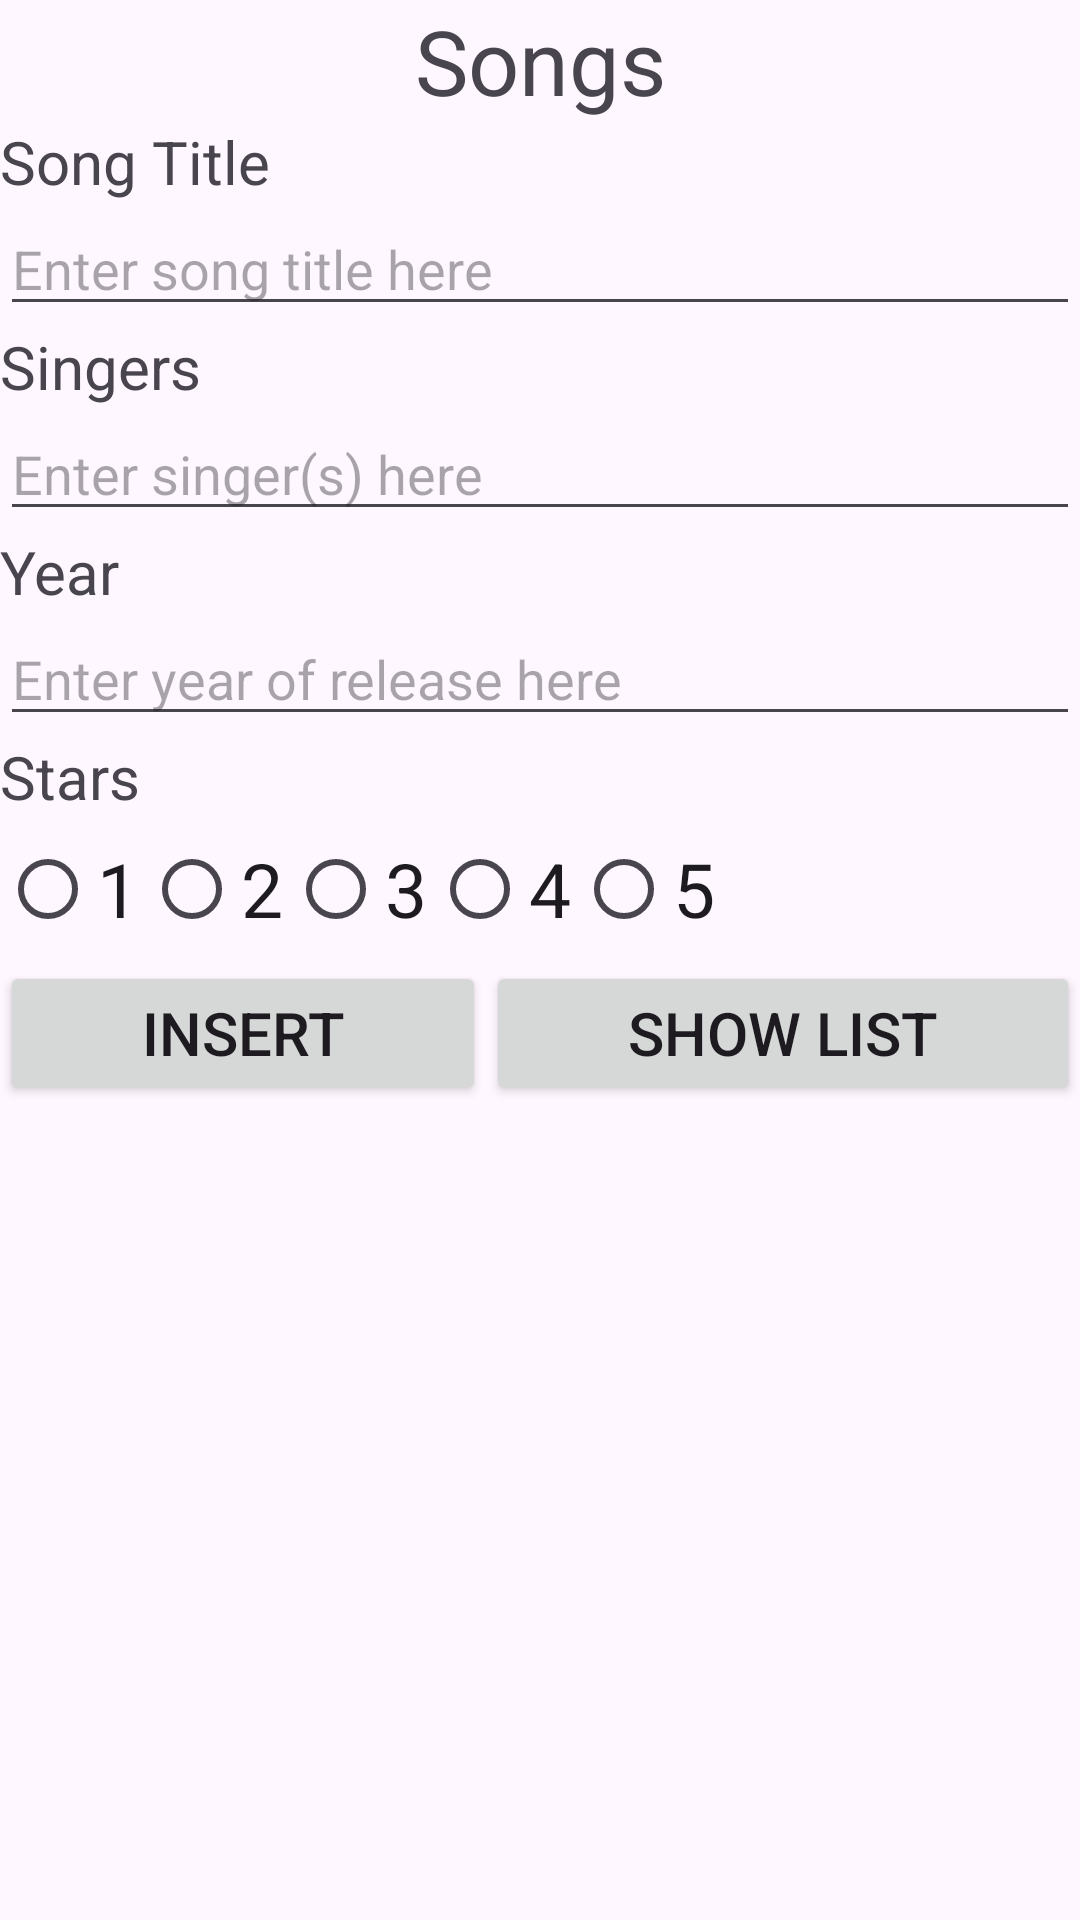

Reconstruct the res/layout file that produces this screen, plus the resources it refers to.
<!-- AndroidManifest.xml: application theme Theme.P08Songs -->
<!-- res/layout/activity_main.xml -->
<?xml version="1.0" encoding="utf-8"?>
<LinearLayout xmlns:android="http://schemas.android.com/apk/res/android"
    xmlns:app="http://schemas.android.com/apk/res-auto"
    xmlns:tools="http://schemas.android.com/tools"
    android:layout_width="match_parent"
    android:layout_height="match_parent"
    android:orientation="vertical"
    tools:context=".MainActivity">

    <ScrollView
        android:layout_width="match_parent"
        android:layout_height="match_parent">

        <LinearLayout
            android:layout_width="match_parent"
            android:layout_height="wrap_content"
            android:orientation="vertical" >

            <TextView
                android:id="@+id/FullTitle"
                android:layout_width="match_parent"
                android:layout_height="wrap_content"
                android:text="Songs"
                android:textSize="30dp"
                android:gravity="center_horizontal"/>

            <TextView
                android:id="@+id/songTitle"
                android:layout_width="wrap_content"
                android:layout_height="wrap_content"
                android:text="Song Title"
                android:textSize="20dp" />

            <EditText
                android:id="@+id/SongEdit"
                android:layout_width="match_parent"
                android:layout_height="wrap_content"
                android:ems="10"
                android:hint="Enter song title here"
                android:inputType="text" />

            <TextView
                android:id="@+id/SingerTitle"
                android:layout_width="match_parent"
                android:layout_height="wrap_content"
                android:text="Singers"
                android:textSize="20dp"/>

            <EditText
                android:id="@+id/SingerEdit"
                android:layout_width="match_parent"
                android:layout_height="wrap_content"
                android:ems="10"
                android:hint="Enter singer(s) here"
                android:inputType="text" />

            <TextView
                android:id="@+id/YearTitle"
                android:layout_width="match_parent"
                android:layout_height="wrap_content"
                android:text="Year"
                android:textSize="20dp"/>

            <EditText
                android:id="@+id/YearEdit"
                android:layout_width="match_parent"
                android:layout_height="wrap_content"
                android:ems="10"
                android:hint="Enter year of release here"
                android:inputType="text" />

            <TextView
                android:id="@+id/StarsTitle"
                android:layout_width="match_parent"
                android:layout_height="wrap_content"
                android:text="Stars"
                android:textSize="20dp"/>

            <LinearLayout
                android:layout_width="match_parent"
                android:layout_height="match_parent"
                android:orientation="horizontal">

                <RadioGroup
                    android:id="@+id/RadioGroup"
                    android:layout_width="match_parent"
                    android:layout_height="match_parent"
                    android:orientation="horizontal">

                    <RadioButton
                        android:id="@+id/rBtn1"
                        android:layout_width="wrap_content"
                        android:layout_height="wrap_content"
                        android:text="1"
                        android:textSize="25dp"/>

                    <RadioButton
                        android:id="@+id/rBtn2"
                        android:layout_width="wrap_content"
                        android:layout_height="wrap_content"
                        android:text="2"
                        android:textSize="25dp" />

                    <RadioButton
                        android:id="@+id/rBtn3"
                        android:layout_width="wrap_content"
                        android:layout_height="wrap_content"
                        android:text="3"
                        android:textSize="25dp" />

                    <RadioButton
                        android:id="@+id/rBtn4"
                        android:layout_width="wrap_content"
                        android:layout_height="wrap_content"
                        android:text="4"
                        android:textSize="25dp" />

                    <RadioButton
                        android:id="@+id/rBtn5"
                        android:layout_width="wrap_content"
                        android:layout_height="wrap_content"
                        android:text="5"
                        android:textSize="25dp" />
                </RadioGroup>
            </LinearLayout>

            <LinearLayout
                android:layout_width="match_parent"
                android:layout_height="match_parent"
                android:orientation="horizontal">

                <Button
                    android:id="@+id/Insertbtn"
                    android:layout_width="wrap_content"
                    android:layout_height="wrap_content"
                    android:layout_weight="1"
                    android:text="Insert"
                    android:textSize="20dp"/>

                <Button
                    android:id="@+id/ShowListbtn"
                    android:layout_width="wrap_content"
                    android:layout_height="wrap_content"
                    android:layout_weight="1"
                    android:text="Show List"
                    android:textSize="20dp"/>
            </LinearLayout>

        </LinearLayout>
    </ScrollView>

</LinearLayout>
<!-- resources referenced by this layout -->
<resources>
  <style name="Theme.P08Songs" parent="Base.Theme.P08Songs" />
  <style name="Base.Theme.P08Songs" parent="Theme.Material3.DayNight.NoActionBar">
          
          
      </style>
</resources>
